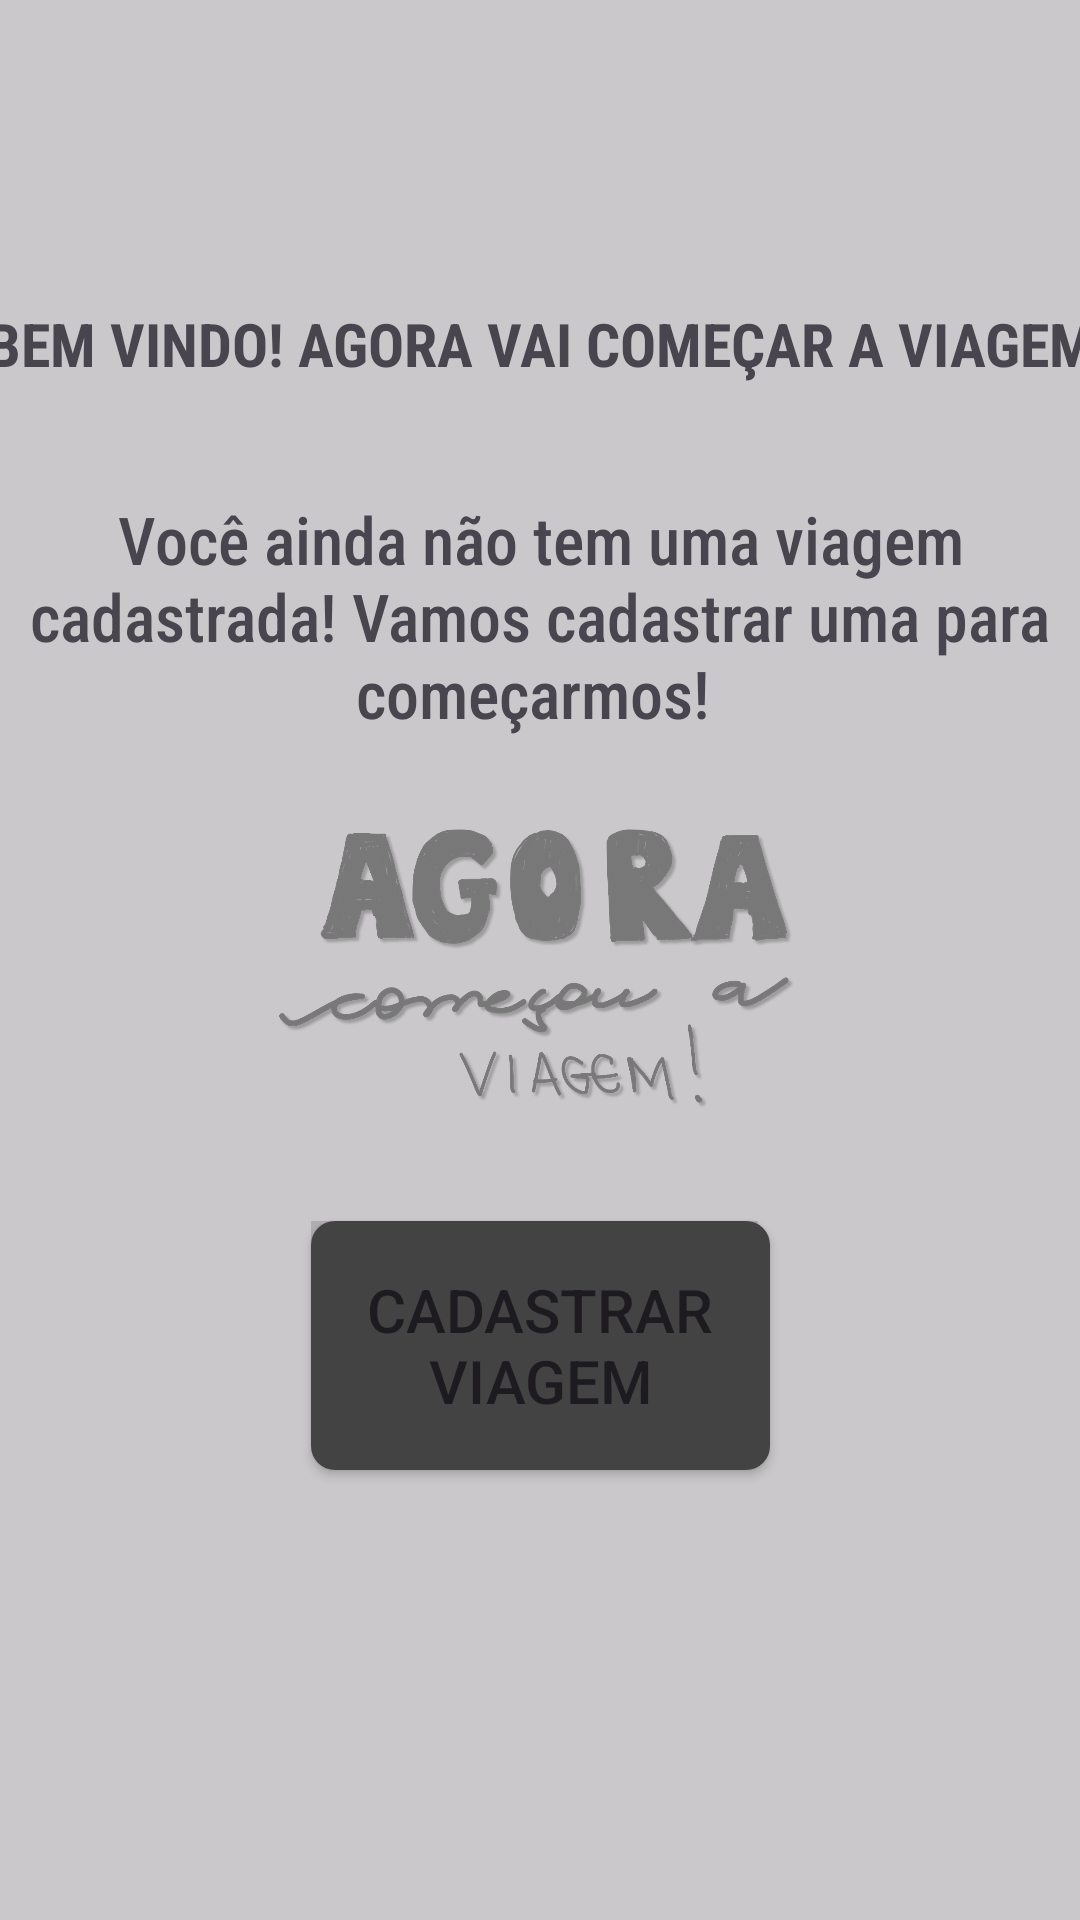

Produce the Android XML layout that renders to this screen, including the resource entries it uses.
<!-- AndroidManifest.xml: application theme Theme.ControleIoverland -->
<!-- res/layout/activity_menu_primeiro_acesso.xml -->
<?xml version="1.0" encoding="utf-8"?>
<androidx.constraintlayout.widget.ConstraintLayout xmlns:android="http://schemas.android.com/apk/res/android"
    xmlns:app="http://schemas.android.com/apk/res-auto"
    xmlns:tools="http://schemas.android.com/tools"
    android:id="@+id/main"
    android:layout_width="match_parent"
    android:layout_height="match_parent"
    android:background="@color/colorBG"
    tools:context=".ViewsMenu.MenuPrimeiroAcesso">

    <TextView
        android:id="@+id/textBemVindo"
        android:layout_width="376dp"
        android:layout_height="101dp"
        android:layout_marginStart="16dp"
        android:layout_marginLeft="16dp"
        android:layout_marginTop="64dp"
        android:layout_marginEnd="16dp"
        android:layout_marginRight="16dp"
        android:fontFamily="sans-serif-condensed"
        android:gravity="center"
        android:text="BEM VINDO! AGORA VAI COMEÇAR A VIAGEM"
        android:textSize="20sp"
        android:textStyle="bold"
        app:layout_constraintEnd_toEndOf="parent"
        app:layout_constraintStart_toStartOf="parent"
        app:layout_constraintTop_toTopOf="parent" />

    <TextView
        android:id="@+id/textAviso"
        android:layout_width="0dp"
        android:layout_height="103dp"
        android:layout_marginTop="67dp"
        android:layout_marginBottom="360dp"
        android:fontFamily="sans-serif-condensed-medium"
        android:gravity="center"
        android:text="Você ainda não tem uma viagem cadastrada! Vamos cadastrar uma para começarmos! "
        android:textSize="22sp"
        app:layout_constraintBottom_toBottomOf="parent"
        app:layout_constraintEnd_toEndOf="parent"
        app:layout_constraintStart_toStartOf="parent"
        app:layout_constraintTop_toTopOf="@+id/textBemVindo" />

    <Button
        android:id="@+id/btnCadastrarPrimeiraViagem"
        android:layout_width="153dp"
        android:layout_height="83dp"
        android:layout_margin="8dp"
        android:layout_marginBottom="180dp"
        android:background="@drawable/button_background_with_shadow"
        android:text="Cadastrar Viagem"
        android:textSize="20sp"
        app:backgroundTint="@color/CorBotoes"
        app:layout_constraintBottom_toBottomOf="parent"
        app:layout_constraintEnd_toEndOf="parent"
        app:layout_constraintStart_toStartOf="parent"
        app:layout_constraintTop_toBottomOf="@+id/textAviso" />

    <ImageView
        android:id="@+id/imageView"
        android:layout_width="180dp"
        android:layout_height="160dp"
        android:alpha="0.4"
        app:layout_constraintBottom_toBottomOf="parent"
        app:layout_constraintEnd_toEndOf="parent"
        app:layout_constraintStart_toStartOf="parent"
        app:layout_constraintTop_toTopOf="parent"
        app:srcCompat="@drawable/logo_png___copia" />


</androidx.constraintlayout.widget.ConstraintLayout>
<!-- resources referenced by this layout -->
<resources>
  <color name="CorBotoes">#434343</color>
  <color name="colorBG">#CBBDBDBD</color>
  <!-- drawable button_background_with_shadow (drawable) -->
  <layer-list xmlns:android="http://schemas.android.com/apk/res/android">
      <item>
          <shape android:shape="rectangle">
              <corners android:radius="8dp" /> 
              <solid android:color="#FAFAFA" /> 
          </shape>
      </item>
      <item android:right="4dp" android:bottom="8dp">
          <shape android:shape="rectangle">
              <solid android:color="#33000000" /> 
          </shape>
      </item>
  </layer-list>
  <!-- drawable logo_png___copia: png bitmap (drawable, 345169 bytes) -->
  <style name="Theme.ControleIoverland" parent="Base.Theme.ControleIoverland" />
  <style name="Base.Theme.ControleIoverland" parent="Theme.Material3.DayNight.NoActionBar">
          
  
          
      </style>
</resources>
